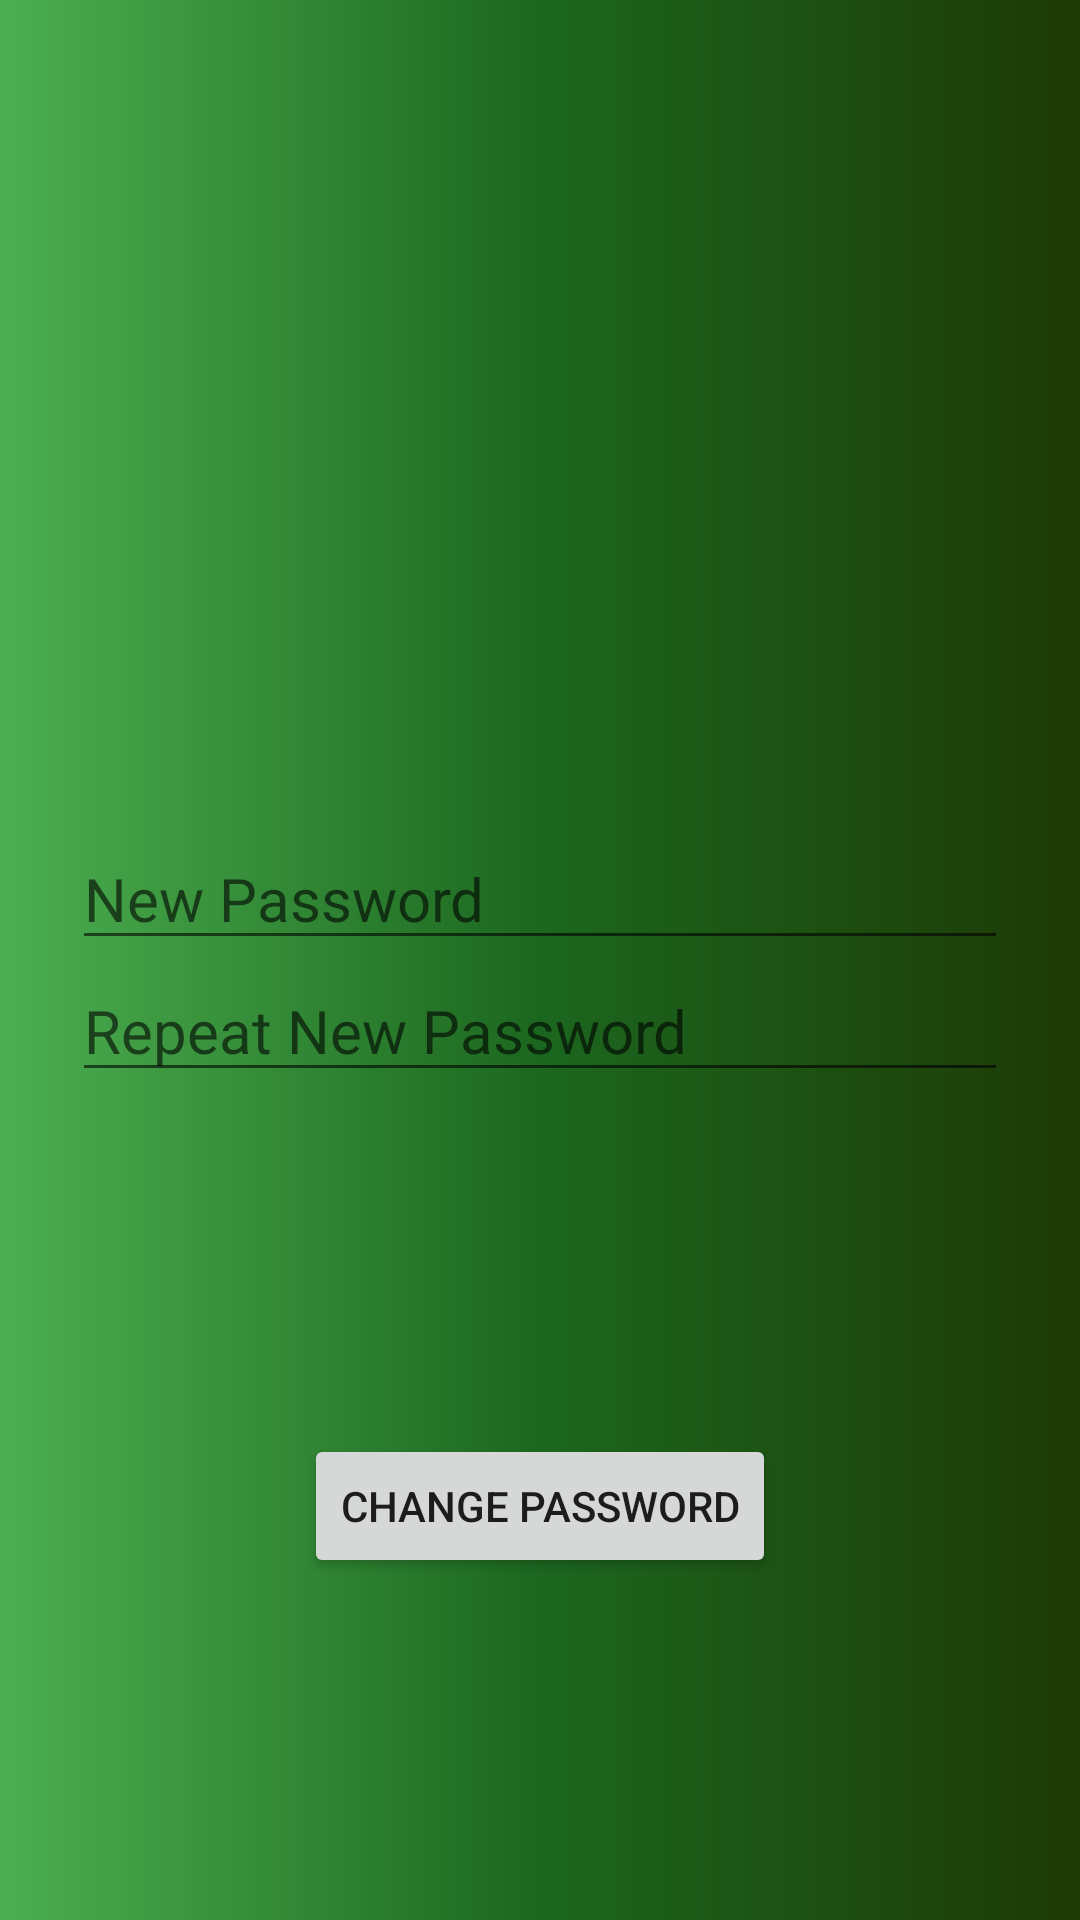

Produce the Android XML layout that renders to this screen, including the resource entries it uses.
<!-- AndroidManifest.xml: application theme Theme.Data_auth -->
<!-- res/layout/activity_change_password.xml -->
<?xml version="1.0" encoding="utf-8"?>
<androidx.constraintlayout.widget.ConstraintLayout xmlns:android="http://schemas.android.com/apk/res/android"
    xmlns:app="http://schemas.android.com/apk/res-auto"
    xmlns:tools="http://schemas.android.com/tools"
    android:layout_width="match_parent"
    android:layout_height="match_parent"
    android:background="@drawable/bg2">

    <LinearLayout
        android:id="@+id/linearLayout2"
        android:layout_width="match_parent"
        android:layout_height="wrap_content"
        android:layout_marginStart="24dp"
        android:layout_marginEnd="24dp"
        android:orientation="vertical"
        app:layout_constraintBottom_toBottomOf="parent"
        app:layout_constraintEnd_toEndOf="parent"
        app:layout_constraintStart_toStartOf="parent"
        app:layout_constraintTop_toTopOf="parent">

        <EditText
            android:id="@+id/newchange_Password"
            android:layout_width="match_parent"
            android:layout_height="wrap_content"
            android:ems="10"
            android:hint="New Password"
            android:inputType="textPassword"
            android:textSize="20sp" />

        <EditText
            android:id="@+id/newchange_Password2"
            android:layout_width="match_parent"
            android:layout_height="wrap_content"
            android:ems="10"
            android:hint="Repeat New Password"
            android:inputType="textPassword"
            android:textSize="20sp" />
    </LinearLayout>

    <Button
        android:id="@+id/button_tochangepassword"
        android:layout_width="wrap_content"
        android:layout_height="wrap_content"
        android:text="change password"
        app:layout_constraintBottom_toBottomOf="parent"
        app:layout_constraintEnd_toEndOf="parent"
        app:layout_constraintStart_toStartOf="parent"
        app:layout_constraintTop_toBottomOf="@+id/linearLayout2" />
</androidx.constraintlayout.widget.ConstraintLayout>
<!-- resources referenced by this layout -->
<resources>
  <!-- drawable bg2 (drawable-v24) -->
  <?xml version="1.0" encoding="utf-8"?>
  <shape android:shape="rectangle" xmlns:android="http://schemas.android.com/apk/res/android">
   <gradient android:startColor="#4CAF50"
       android:centerColor="#1C671F"
       android:endColor="#1E3906"
       />
  </shape>
  <style name="Theme.Data_auth" parent="Theme.MaterialComponents.DayNight.NoActionBar">
          
          <item name="colorPrimary">@color/purple_500</item>
          <item name="colorPrimaryVariant">@color/purple_700</item>
          <item name="colorOnPrimary">@color/white</item>
          
          <item name="colorSecondary">@color/teal_200</item>
          <item name="colorSecondaryVariant">@color/teal_700</item>
          <item name="colorOnSecondary">@color/black</item>
          
          <item name="android:statusBarColor">?attr/colorPrimaryVariant</item>
          
      </style>
  <!-- not gathered from this repository: default colours our renderer supplied (Android Studio template values) -->
  <color name="purple_500">#FF6200EE</color>
  <color name="purple_700">#FF3700B3</color>
  <color name="teal_200">#FF03DAC5</color>
  <color name="teal_700">#FF018786</color>
  <color name="black">#FF000000</color>
  <color name="white">#FFFFFFFF</color>
</resources>
